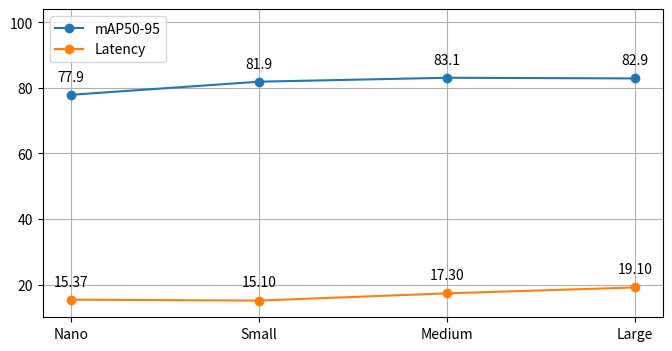

The script that saved this image:
import matplotlib.pyplot as plt

model_versions = ['Nano', 'Small', 'Medium', 'Large']

yolov8_map = [77.9, 81.9, 83.1, 82.9]
yolov8_latency = [15.37, 15.1, 17.3, 19.1]

plt.figure(figsize=(8, 4))
plt.ylim(10, 104)

plt.plot(model_versions, yolov8_map, marker='o', label='mAP50-95')
plt.plot(model_versions, yolov8_latency, marker='o', label='Latency')

# Annotate data points with values
for index, txt in enumerate(yolov8_map):
    plt.annotate(f"{txt:.1f}", (model_versions[index], yolov8_map[index]), textcoords="offset points", xytext=(0,10), ha='center')

for index, txt in enumerate(yolov8_latency):
    plt.annotate(f"{txt:.2f}", (model_versions[index], yolov8_latency[index]), textcoords="offset points", xytext=(0,10), ha='center')

plt.legend(loc='upper left')
plt.grid()
plt.show()
